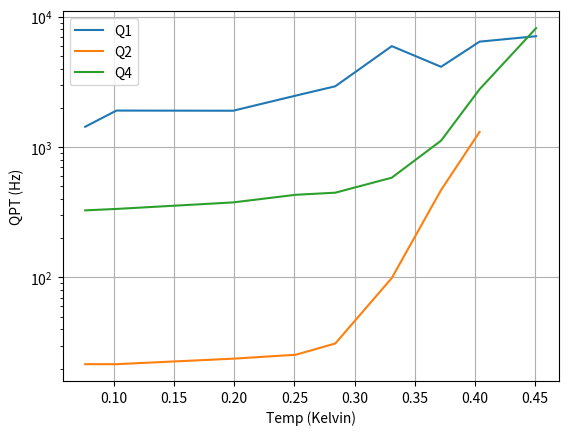

The matplotlib source for this figure:
"""
PSD for Q1, Q2, Q4 at different temps
"""
import numpy as np
import matplotlib.pyplot as plt
from scipy.constants import *
# from antennalib import getGamma_pa


def getGamma_pa(T, dfn=2e9, f0=120e9, Gammabase=1000):
    """
    To calculate the theoretic photon assisted QP poisoning events based on
    the blackbody temperature and transmon's characteristic mode frequency
    :param T: temperature of the blackbody
    :param dfn: noise bandwidth
    :param f0: transmon's characteristic antenna mode frequency
    :return: Gamma_pa, the photon-assisted QP rate
    """
    Gamma_pa = dfn / (np.exp(h * f0 / (k * T)) - 1)+Gammabase
    return Gamma_pa

Temp_QPT_Q1 = np.array([[0.076, 1429.9], [0.102, 1903.4], [0.199, 1897.7],
               [0.251, 2476.7], [0.284, 2922.8], [0.331, 5938.6],
               [0.372, 4121.9], [0.404, 6429], [0.451, 7073.7]])

pa_Q1 = getGamma_pa(Temp_QPT_Q1[:, 0], dfn=2e9, f0=92e9, Gammabase=1429)

Temp_QPT_Q2 = np.array([[0.076, 21.6], [0.102, 21.6], [0.199, 23.8],
                       [0.251, 25.5], [0.284, 31.1], [0.331, 98.9],
                       [0.372, 468.1], [0.404, 1305.2]])

pa_Q2 = getGamma_pa(Temp_QPT_Q2[:, 0], dfn=2e9, f0=120e9, Gammabase=21)

Temp_QPT_Q4 = np.array([[0.076, 326.6], [0.102, 335.0], [0.199, 375.9],
                       [0.251, 430.0], [0.284, 446.3], [0.331, 581.7],
                       [0.372, 1119.5], [0.404, 2773.2], [0.451, 8154.9]])
pa_Q4 = getGamma_pa(Temp_QPT_Q4[:, 0], dfn=2e9, f0=110e9, Gammabase=327)

Temp_QPT_Q4_old = np.array([[0.080, 1000.0/3.145], [0.185, 1000.0/2.847],
    [0.200, 1000.0/2.750], [0.210, 1000.0/2.709], [0.220, 1000.0/2.753],
    [0.229, 1000.0/2.683], [0.237, 1000.0/2.608], [0.245, 1000.0/2.649],
    [0.252, 1000.0/2.602], [0.260, 1000.0/2.441], [0.266, 1000.0/2.437],
    [0.274, 1000.0/2.469], [0.284, 1000.0/2.383], [0.294, 1000.0/2.228],
    [0.305, 1000.0/2.228], [0.318, 1000.0/2.165], [0.331, 1000.0/1.993],
    [0.353, 1000.0/1.526], [0.364, 1000.0/1.249], [0.375, 1000.0/1.049],
    [0.386, 1000.0/0.810], [0.396, 1000.0/0.654], [0.404, 1000.0/0.506],
    [0.412, 1000.0/0.422], [0.424, 1000.0/0.355]])

# plt.plot(1.0/Temp_QPT_Q1[:, 0], np.log(Temp_QPT_Q1[:, 1]), label='Q1')
# plt.plot(1.0/Temp_QPT_Q2[:, 0], np.log(Temp_QPT_Q2[:, 1]), label='Q2')
# plt.plot(1.0/Temp_QPT_Q4[:, 0], np.log(Temp_QPT_Q4[:, 1]), label='Q4')
plt.plot(Temp_QPT_Q1[:, 0], Temp_QPT_Q1[:, 1], label='Q1')
# plt.plot(Temp_QPT_Q1[:, 0], pa_Q1, '--', label='Q1_fit')
plt.plot(Temp_QPT_Q2[:, 0], Temp_QPT_Q2[:, 1], label='Q2')
# plt.plot(Temp_QPT_Q2[:, 0], pa_Q2, '--', label='Q2_fit')
plt.plot(Temp_QPT_Q4[:, 0], Temp_QPT_Q4[:, 1], label='Q4')
# plt.plot(Temp_QPT_Q4[:, 0], pa_Q4, '--', label='Q4_fit')
# plt.plot(Temp_QPT_Q4_old[:, 0], Temp_QPT_Q4_old[:, 1], 'k-', label='Q4_old')
plt.xlabel('Temp (Kelvin)')
plt.ylabel('QPT (Hz)')
plt.yscale('log')
plt.grid()
plt.legend()
plt.show()
